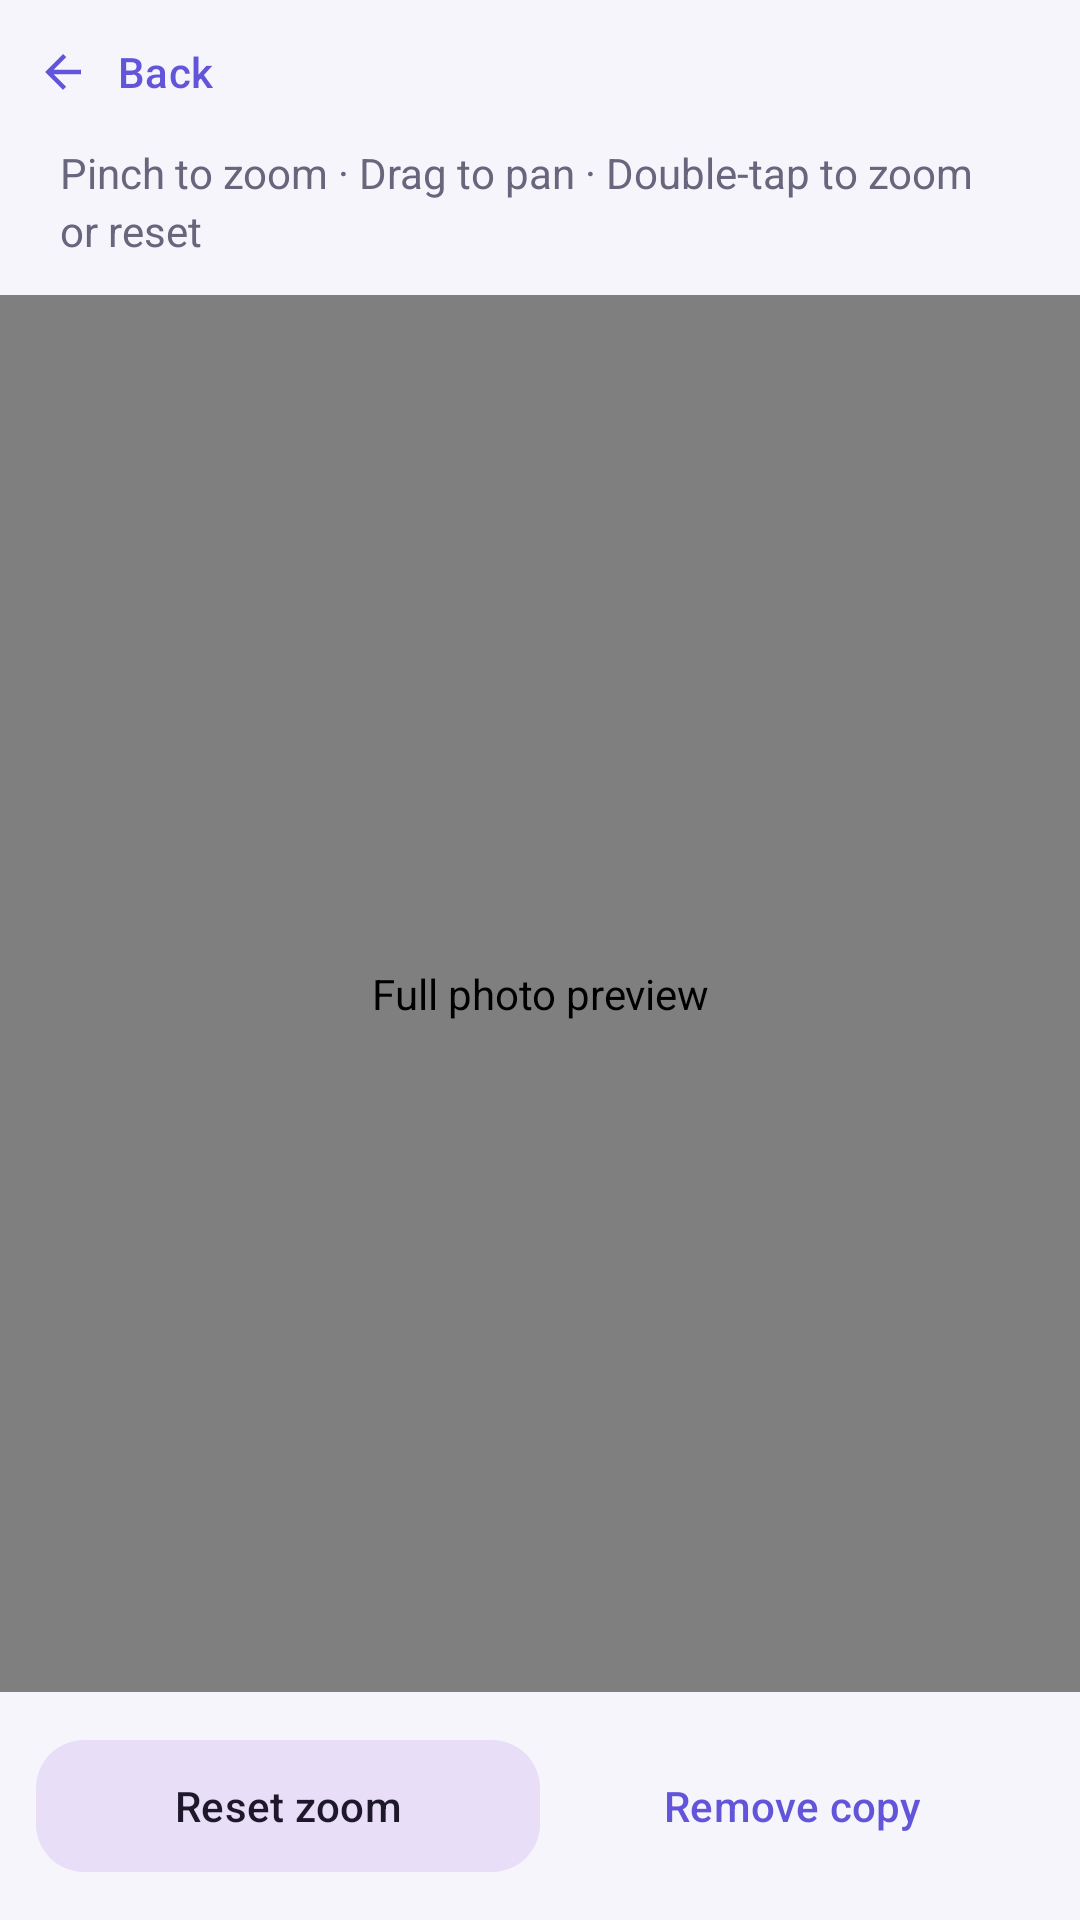

Produce the Android XML layout that renders to this screen, including the resource entries it uses.
<!-- AndroidManifest.xml: application theme Theme.PicPick -->
<!-- res/layout/activity_fullscreen.xml -->
<?xml version='1.0' encoding='utf-8'?>
<LinearLayout xmlns:android="http://schemas.android.com/apk/res/android" xmlns:app="http://schemas.android.com/apk/res-auto" android:layout_width="match_parent" android:layout_height="match_parent" android:background="@color/canvas" android:orientation="vertical">
    <com.google.android.material.button.MaterialButton android:id="@+id/btnBack" android:layout_width="wrap_content" android:layout_height="wrap_content" android:text="@string/back" app:icon="@drawable/ic_back" style="@style/Widget.Material3.Button.TextButton" />
    <TextView android:layout_width="match_parent" android:layout_height="wrap_content" android:paddingHorizontal="20dp"
        android:paddingBottom="12dp" android:text="@string/zoom_hint" style="@style/BodyText" />
    <edu.utsa.cs3443.picpick.ZoomImageView android:id="@+id/fullImageView" android:layout_width="match_parent" android:layout_height="0dp" android:layout_weight="1" android:scaleType="fitCenter" android:contentDescription="@string/fullscreen_photo" />
    <LinearLayout android:layout_width="match_parent" android:layout_height="wrap_content" android:orientation="horizontal" android:padding="12dp">
        <com.google.android.material.button.MaterialButton android:id="@+id/btnResetZoom" android:layout_width="0dp"
            android:layout_height="wrap_content" android:layout_weight="1" android:text="@string/reset_zoom" style="@style/ActionButton" />
        <com.google.android.material.button.MaterialButton android:id="@+id/btnRemoveCopy" android:layout_width="0dp"
            android:layout_height="wrap_content" android:layout_weight="1" android:text="@string/remove_copy" style="@style/Widget.Material3.Button.TextButton" />
    </LinearLayout>
</LinearLayout>
<!-- resources referenced by this layout -->
<resources>
  <color name="canvas">#F6F5FB</color>
  <!-- drawable ic_back (drawable) -->
  <?xml version='1.0' encoding='utf-8'?>
  <vector xmlns:android="http://schemas.android.com/apk/res/android" android:width="24dp" android:height="24dp" android:viewportWidth="24" android:viewportHeight="24">
      <path android:fillColor="#FF000000" android:fillType="evenOdd" android:pathData="M20,11H7.8l5.6,-5.6L12,4l-8,8 8,8 1.4,-1.4L7.8,13H20z" />
  </vector>
  <string name="back">Back</string>
  <string name="fullscreen_photo">Full photo preview</string>
  <string name="remove_copy">Remove copy</string>
  <string name="reset_zoom">Reset zoom</string>
  <string name="zoom_hint">Pinch to zoom · Drag to pan · Double-tap to zoom or reset</string>
  <style name="ActionButton" parent="Widget.Material3.Button.TonalButton">
          <item name="android:minHeight">52dp</item>
          <item name="cornerRadius">16dp</item>
      </style>
  <style name="BodyText">
          <item name="android:textSize">14sp</item>
          <item name="android:textColor">@color/muted</item>
          <item name="android:lineSpacingExtra">3dp</item>
      </style>
  <style name="Theme.PicPick" parent="Base.Theme.PicPick" />
  <color name="muted">#68657D</color>
  <style name="Base.Theme.PicPick" parent="Theme.Material3.DayNight.NoActionBar">
          <item name="colorPrimary">@color/brand</item><item name="colorOnPrimary">@color/surface</item>
          <item name="colorSurface">@color/surface</item><item name="colorOnSurface">@color/ink</item>
          <item name="colorOnSurfaceVariant">@color/muted</item>
          <item name="android:windowBackground">@color/canvas</item>
          <item name="android:statusBarColor">@android:color/transparent</item>
          <item name="android:navigationBarColor">@android:color/transparent</item>
          <item name="android:windowLightStatusBar">?attr/isLightTheme</item>
      </style>
  <color name="brand">#6355D9</color>
  <color name="surface">#FFFFFF</color>
  <color name="ink">#24223A</color>
</resources>
